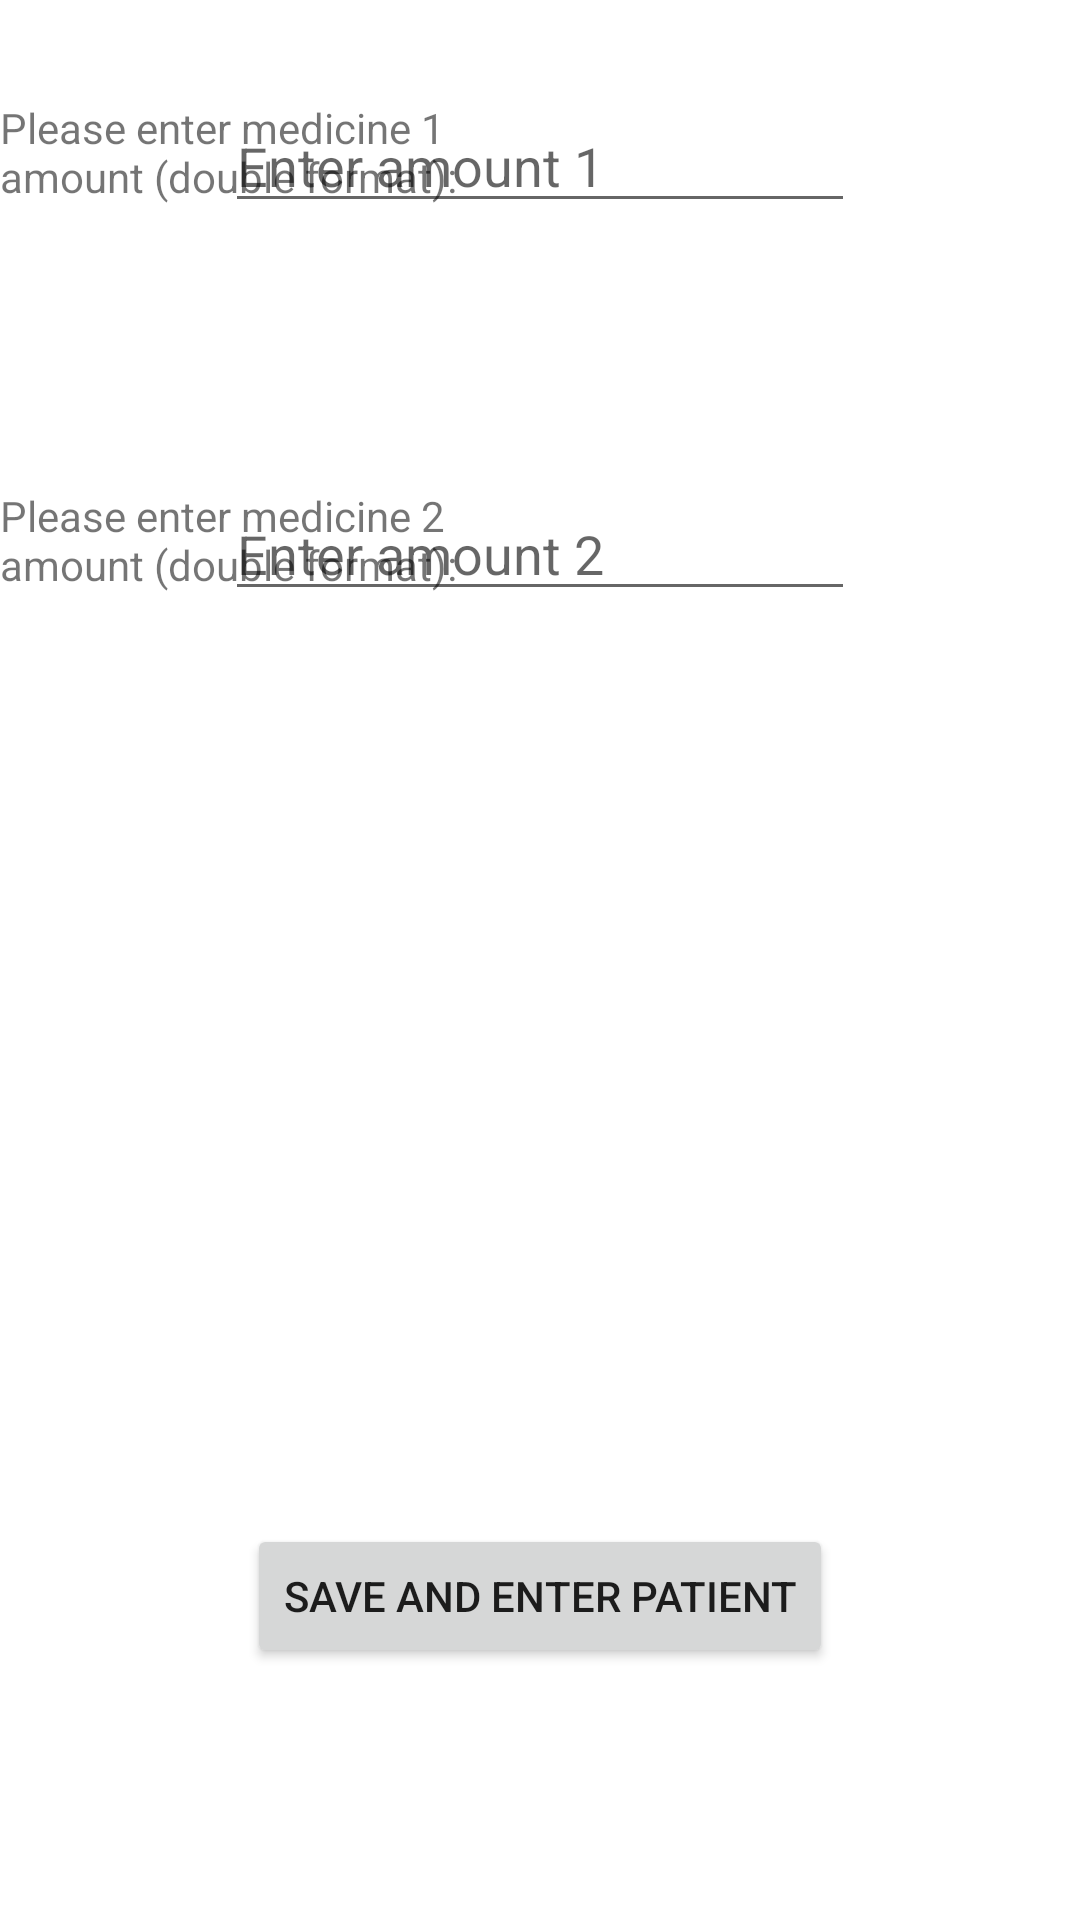

The Android layout XML behind this screen, and the referenced resources:
<!-- AndroidManifest.xml: fallback theme Theme.MaterialComponents.DayNight.NoActionBar -->
<!-- res/layout/enter_patient.xml -->
<?xml version="1.0" encoding="utf-8"?>
<RelativeLayout xmlns:android="http://schemas.android.com/apk/res/android"
    android:layout_width="match_parent"
    android:layout_height="match_parent"
    android:orientation="vertical" >

    <TextView
        android:id="@+id/amt1Tv"
        android:layout_width="wrap_content"
        android:layout_height="wrap_content"
        android:layout_alignParentLeft="true"
        android:layout_marginTop="33dp"
        android:text="@string/amt1Tv" />

    <TextView
        android:id="@+id/amt2Tv"
        android:layout_width="wrap_content"
        android:layout_height="wrap_content"
        android:layout_alignParentLeft="true"
        android:layout_below="@+id/amt1Tv"
        android:layout_marginTop="94dp"
        android:text="@string/amt2Tv" />

    <EditText
        android:id="@+id/amt2EditTxt"
        android:layout_width="wrap_content"
        android:layout_height="wrap_content"
        android:layout_alignTop="@+id/amt2Tv"
        android:layout_centerHorizontal="true"
        android:ems="10"
        android:hint="@string/amt2hint"
        android:inputType="phone" />

    <EditText
        android:id="@+id/amt1EditTxt"
        android:layout_width="wrap_content"
        android:layout_height="wrap_content"
        android:layout_alignLeft="@+id/amt2EditTxt"
        android:layout_alignTop="@+id/amt1Tv"
        android:ems="10"
        android:hint="@string/amt1hint"
        android:inputType="phone" />

    <Button
        android:id="@+id/entryButton"
        android:layout_width="wrap_content"
        android:layout_height="wrap_content"
        android:layout_alignParentBottom="true"
        android:layout_centerHorizontal="true"
        android:layout_marginBottom="84dp"
        android:text="@string/entryButton" />

</RelativeLayout>
<!-- resources referenced by this layout -->
<resources>
  <string name="amt1Tv">Please enter medicine 1\namount (double format):</string>
  <string name="amt1hint">Enter amount 1</string>
  <string name="amt2Tv">Please enter medicine 2\namount (double format):</string>
  <string name="amt2hint">Enter amount 2</string>
  <string name="entryButton">Save and Enter Patient</string>
</resources>
